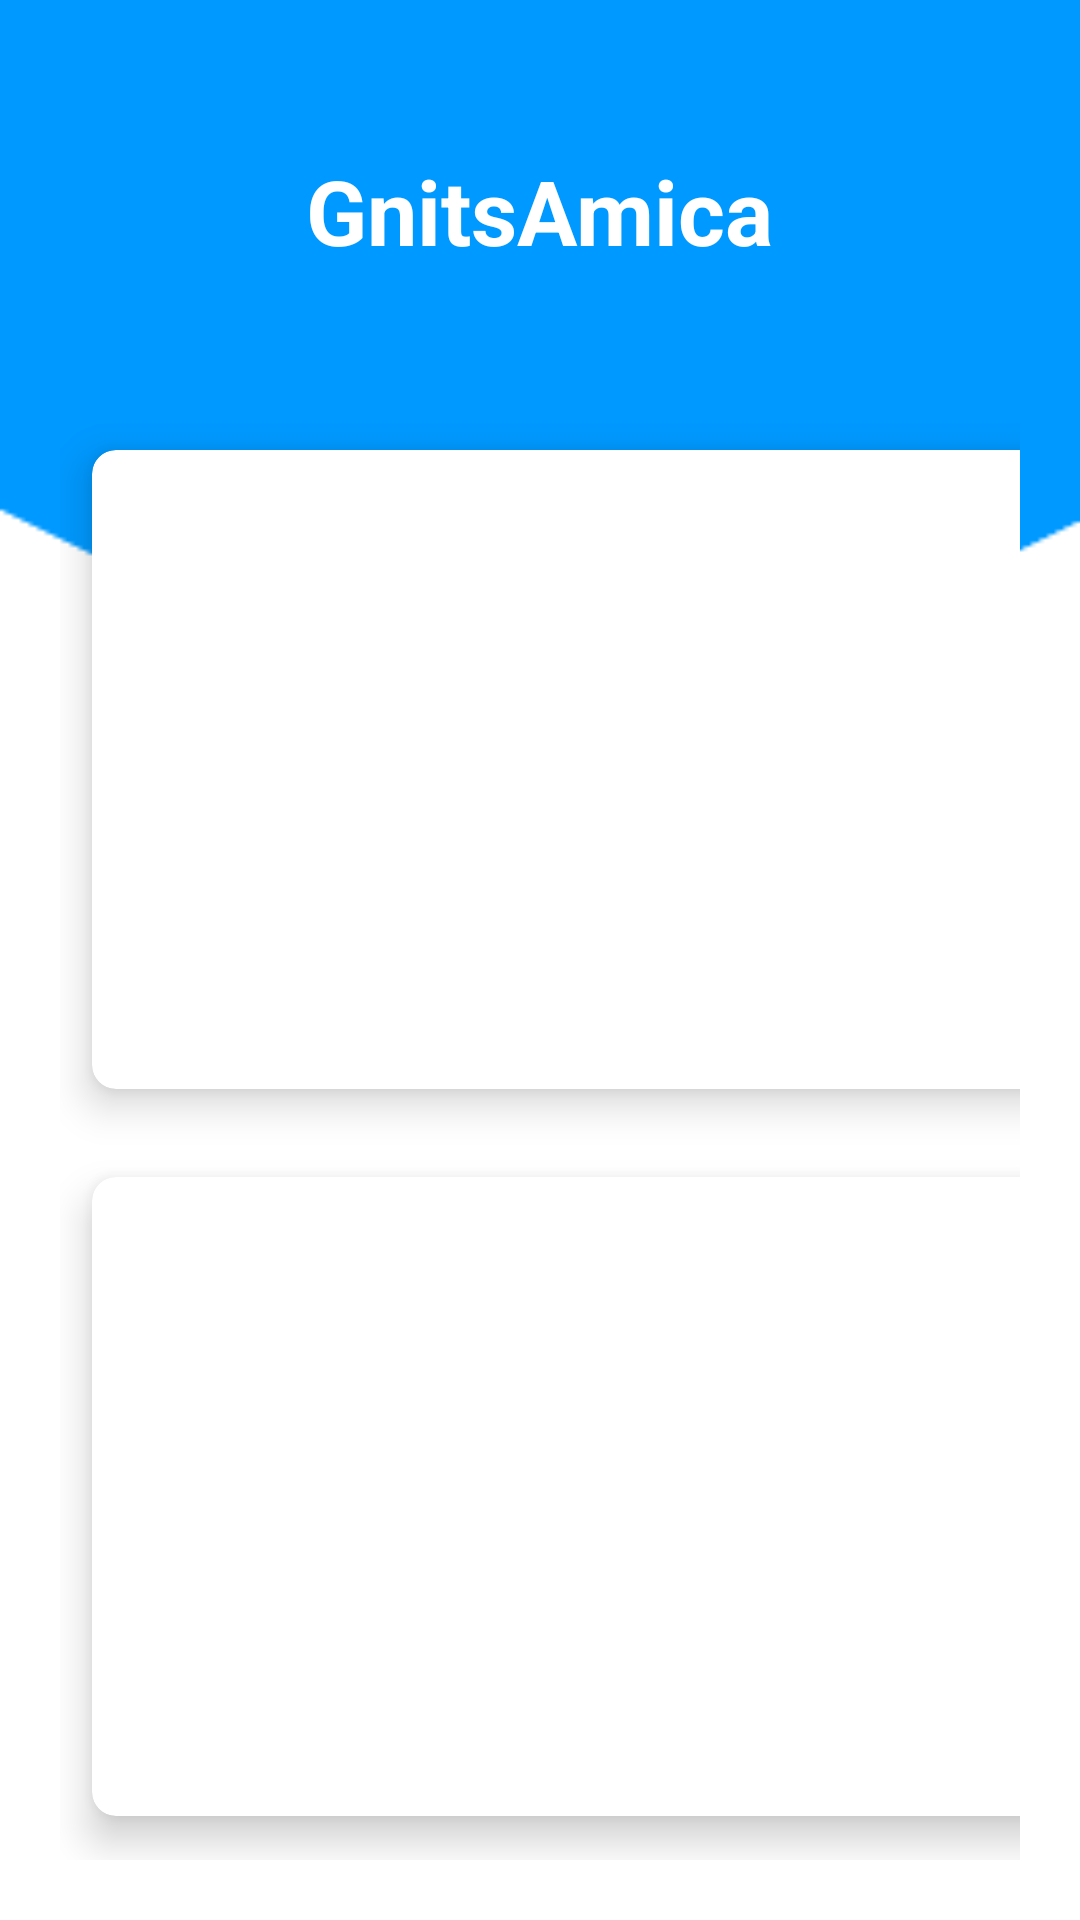

This screen was rendered from an Android layout file. Write that file and the resources it references.
<!-- AndroidManifest.xml: application theme Theme.Gnitsamica -->
<!-- res/layout/activity_main.xml -->
<?xml version="1.0" encoding="UTF-8"?>
<RelativeLayout  android:background="@drawable/bg" android:layout_height="match_parent" android:layout_width="match_parent" xmlns:tools="http://schemas.android.com/tools" xmlns:app="http://schemas.android.com/apk/res-auto" xmlns:android="http://schemas.android.com/apk/res/android">

    <TextView
        android:id="@+id/title_view"
        android:layout_width="wrap_content"
        android:layout_height="wrap_content"
        android:layout_centerHorizontal="true"
        android:layout_marginStart="12dp"
        android:layout_marginTop="50dp"
        android:layout_marginEnd="12dp"
        android:layout_marginBottom="12dp"
        android:text="GnitsAmica"
        android:textColor="#fff"
        android:textSize="30sp"
        android:textStyle="bold" />


    <GridLayout
        android:layout_width="match_parent"
        android:layout_height="match_parent"
        android:layout_below="@id/title_view"
        android:layout_marginStart="20dp"
        android:layout_marginTop="33dp"
        android:layout_marginEnd="20dp"
        android:layout_marginBottom="20dp"
        android:columnCount="2"
        android:rowCount="3">


        <androidx.cardview.widget.CardView
            android:id="@+id/c1"
            android:layout_width="wrap_content"
            android:layout_height="wrap_content"
            android:layout_row="0"
            android:layout_rowWeight="1"
            android:layout_column="0"
            android:layout_columnWeight="1"
            android:layout_gravity="fill"
            app:cardBackgroundColor="@color/white"
            app:cardCornerRadius="8dp"
            app:cardElevation="8dp"
            app:cardUseCompatPadding="true">


            <LinearLayout
                android:layout_width="wrap_content"
                android:layout_height="wrap_content"
                android:layout_gravity="center_vertical|center_horizontal"
                android:gravity="center"
                android:orientation="vertical">


                <TextView
                    android:layout_width="wrap_content"
                    android:layout_height="wrap_content"
                    android:text="Previous Question\nPapers"
                    android:textAlignment="center"
                    android:textColor="@color/black"
                    android:textStyle="bold" />

            </LinearLayout>
        </androidx.cardview.widget.CardView>


        <androidx.cardview.widget.CardView
            android:id="@+id/c2"
            android:layout_width="wrap_content"
            android:layout_height="wrap_content"
            android:layout_row="0"
            android:layout_rowWeight="1"
            android:layout_column="1"
            android:layout_columnWeight="1"
            android:layout_gravity="fill"
            app:cardBackgroundColor="@color/white"
            app:cardCornerRadius="8dp"
            app:cardElevation="8dp"
            app:cardUseCompatPadding="true">


            <LinearLayout
                android:layout_width="wrap_content"
                android:layout_height="wrap_content"
                android:layout_gravity="center_vertical|center_horizontal"
                android:gravity="center"
                android:orientation="vertical">

                <TextView
                    android:layout_width="wrap_content"
                    android:layout_height="wrap_content"
                    android:text="Discussion Forum"
                    android:textAlignment="center"
                    android:textColor="@color/black"
                    android:textStyle="bold" />

            </LinearLayout>

        </androidx.cardview.widget.CardView>


        <androidx.cardview.widget.CardView
            android:id="@+id/c5"
            android:layout_width="wrap_content"
            android:layout_height="wrap_content"
            android:layout_row="2"
            android:layout_rowWeight="1"
            android:layout_column="0"
            android:layout_columnWeight="1"
            android:layout_gravity="fill"
            app:cardBackgroundColor="@color/white"
            app:cardCornerRadius="8dp"
            app:cardElevation="8dp"
            app:cardUseCompatPadding="true">


            <LinearLayout
                android:layout_width="wrap_content"
                android:layout_height="wrap_content"
                android:layout_gravity="center_vertical|center_horizontal"
                android:gravity="center"
                android:orientation="vertical">

                <TextView
                    android:layout_width="wrap_content"
                    android:layout_height="wrap_content"
                    android:text="Reminder\nSettings"
                    android:textAlignment="center"
                    android:textColor="@color/black"
                    android:textStyle="bold" />

            </LinearLayout>
        </androidx.cardview.widget.CardView>


    </GridLayout>

    <ImageView
        android:id="@+id/imageView2"
        android:layout_width="80dp"
        android:layout_height="80dp"
        android:layout_marginBottom="700dp"
        app:srcCompat="@drawable/menu" />

</RelativeLayout>
<!-- resources referenced by this layout -->
<resources>
  <!-- drawable bg: png bitmap (drawable, 2670 bytes) -->
  <style name="Theme.Gnitsamica" parent="Theme.MaterialComponents.DayNight.DarkActionBar">
          
          <item name="colorPrimary">@color/purple_500</item>
          <item name="colorPrimaryVariant">@color/purple_700</item>
          <item name="colorOnPrimary">@color/white</item>
          
          <item name="colorSecondary">@color/teal_200</item>
          <item name="colorSecondaryVariant">@color/teal_700</item>
          <item name="colorOnSecondary">@color/black</item>
          
          <item name="android:statusBarColor" tools:targetApi="l">?attr/colorPrimaryVariant</item>
          
      </style>
  <!-- not gathered from this repository: default colours our renderer supplied (Android Studio template values) -->
  <color name="purple_500">#FF6200EE</color>
  <color name="purple_700">#FF3700B3</color>
  <color name="teal_200">#FF03DAC5</color>
  <color name="teal_700">#FF018786</color>
  <color name="black">#FF000000</color>
  <color name="white">#FFFFFFFF</color>
</resources>
